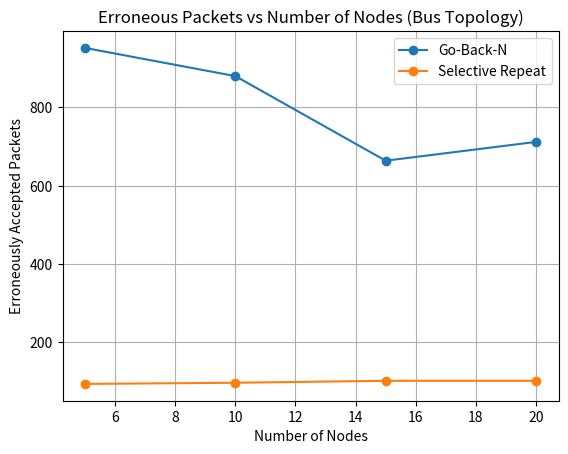

Source code (Python):
#bus topology simulation

import random
import matplotlib.pyplot as plt


SIMULATION_TIME = 200       
PACKET_RATE = 5               
ERROR_PROBABILITY = 0.1       
m = 3                         

WINDOW_GBN = 2 ** m          
WINDOW_SR = (2 ** m) - 1 + 1  

node_counts = [5, 10, 15, 20]

gbn_erroneous_packets = []
sr_erroneous_packets = []


for N in node_counts:

    
    sources = max(1, int(0.05 * N))

    total_packets_sent = sources * PACKET_RATE * SIMULATION_TIME

    
    gbn_errors = 0
    for _ in range(total_packets_sent):
        if random.random() < ERROR_PROBABILITY:
            
            gbn_errors += WINDOW_GBN

    
    sr_errors = 0
    for _ in range(total_packets_sent):
        if random.random() < ERROR_PROBABILITY:
            
            sr_errors += 1

    gbn_erroneous_packets.append(gbn_errors)
    sr_erroneous_packets.append(sr_errors)

plt.figure()
plt.plot(node_counts, gbn_erroneous_packets, marker='o', label="Go-Back-N")
plt.plot(node_counts, sr_erroneous_packets, marker='o', label="Selective Repeat")

plt.xlabel("Number of Nodes")
plt.ylabel("Erroneously Accepted Packets")
plt.title("Erroneous Packets vs Number of Nodes (Bus Topology)")
plt.legend()
plt.grid(True)
plt.show()
